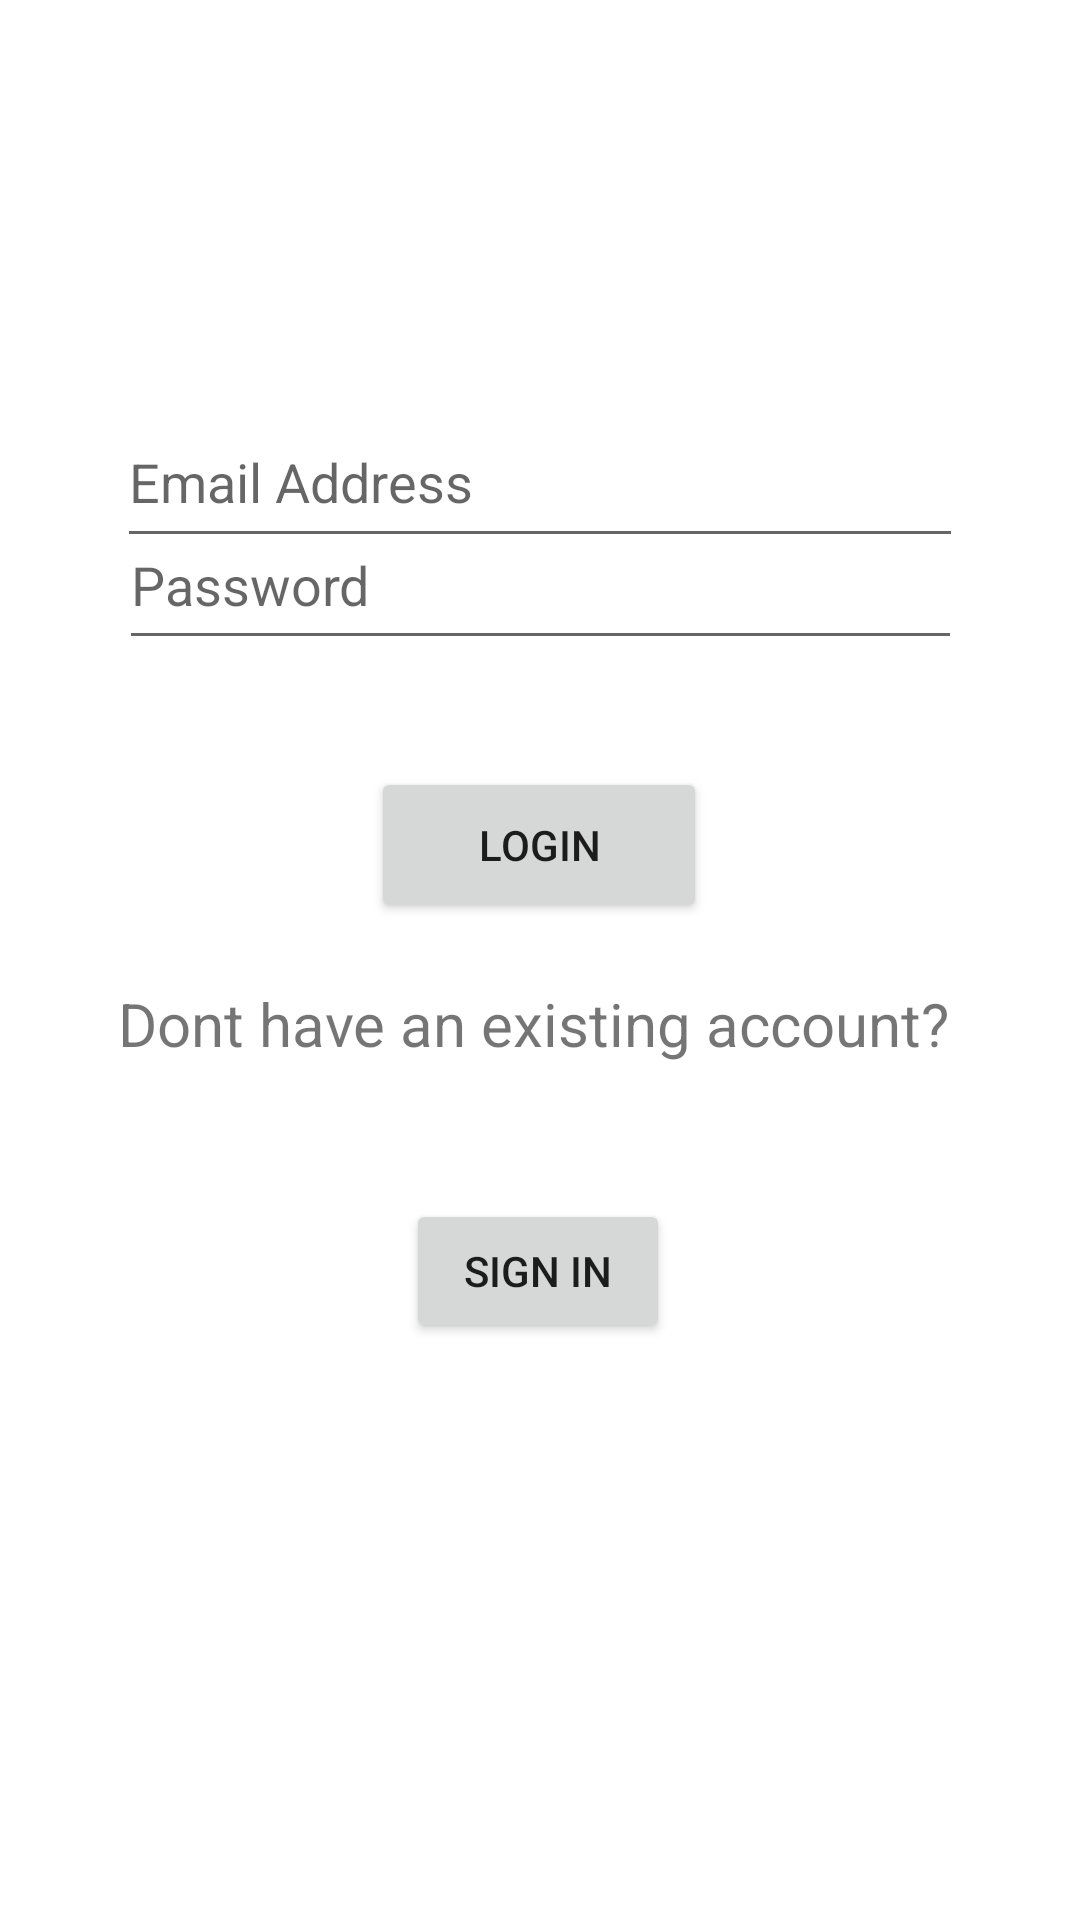

Layout XML and referenced resources for this Android screen:
<!-- AndroidManifest.xml: application theme Theme.DANCECOMPETITIONREGISTRATION -->
<!-- res/layout/activity_main.xml -->
<?xml version="1.0" encoding="utf-8"?>
<androidx.constraintlayout.widget.ConstraintLayout xmlns:android="http://schemas.android.com/apk/res/android"
    xmlns:app="http://schemas.android.com/apk/res-auto"
    xmlns:tools="http://schemas.android.com/tools"
    android:layout_width="match_parent"
    android:layout_height="match_parent"
    tools:context=".MainActivity">

    <EditText
        android:id="@+id/etPassword"
        android:layout_width="281dp"
        android:layout_height="53dp"
        android:layout_marginBottom="420dp"
        android:ems="10"
        android:hint="Password"
        android:inputType="textPassword"
        app:layout_constraintBottom_toBottomOf="parent"
        app:layout_constraintEnd_toEndOf="parent"
        app:layout_constraintStart_toStartOf="parent" />

    <Button
        android:id="@+id/btnLogin"
        android:layout_width="112dp"
        android:layout_height="52dp"
        android:text="Login"
        app:layout_constraintBottom_toBottomOf="parent"
        app:layout_constraintEnd_toEndOf="parent"
        app:layout_constraintHorizontal_bias="0.498"
        app:layout_constraintStart_toStartOf="parent"
        app:layout_constraintTop_toBottomOf="@+id/etPassword"
        app:layout_constraintVertical_bias="0.097" />

    <TextView
        android:id="@+id/tvInfo"
        android:layout_width="282dp"
        android:layout_height="41dp"
        android:layout_marginTop="20dp"
        android:text="Dont have an existing account?"
        android:textSize="20sp"
        app:layout_constraintBottom_toBottomOf="parent"
        app:layout_constraintEnd_toEndOf="parent"
        app:layout_constraintHorizontal_bias="0.503"
        app:layout_constraintStart_toStartOf="parent"
        app:layout_constraintTop_toBottomOf="@+id/btnLogin"
        app:layout_constraintVertical_bias="0.0" />

    <Button
        android:id="@+id/btnSignIn"
        android:layout_width="wrap_content"
        android:layout_height="wrap_content"
        android:onClick="btnSignIn"
        android:text="Sign In"
        app:layout_constraintBottom_toBottomOf="parent"
        app:layout_constraintEnd_toEndOf="parent"
        app:layout_constraintHorizontal_bias="0.498"
        app:layout_constraintStart_toStartOf="parent"
        app:layout_constraintTop_toBottomOf="@+id/tvInfo"
        app:layout_constraintVertical_bias="0.139" />

    <EditText
        android:id="@+id/etEmailId"
        android:layout_width="282dp"
        android:layout_height="54dp"
        android:ems="10"
        android:hint="Email Address"
        android:inputType="textPersonName"
        app:layout_constraintBottom_toBottomOf="parent"
        app:layout_constraintEnd_toEndOf="parent"
        app:layout_constraintStart_toStartOf="parent"
        app:layout_constraintTop_toTopOf="parent"
        app:layout_constraintVertical_bias="0.225" />

</androidx.constraintlayout.widget.ConstraintLayout>
<!-- resources referenced by this layout -->
<resources>
  <style name="Theme.DANCECOMPETITIONREGISTRATION" parent="Theme.MaterialComponents.DayNight.DarkActionBar">
          
          <item name="colorPrimary">@color/purple_500</item>
          <item name="colorPrimaryVariant">@color/purple_700</item>
          <item name="colorOnPrimary">@color/white</item>
          
          <item name="colorSecondary">@color/teal_200</item>
          <item name="colorSecondaryVariant">@color/teal_700</item>
          <item name="colorOnSecondary">@color/black</item>
          
          <item name="android:statusBarColor" tools:targetApi="l">?attr/colorPrimaryVariant</item>
          
      </style>
  <!-- not gathered from this repository: default colours our renderer supplied (Android Studio template values) -->
  <color name="purple_500">#FF6200EE</color>
  <color name="purple_700">#FF3700B3</color>
  <color name="teal_200">#FF03DAC5</color>
  <color name="teal_700">#FF018786</color>
  <color name="black">#FF000000</color>
  <color name="white">#FFFFFFFF</color>
</resources>
